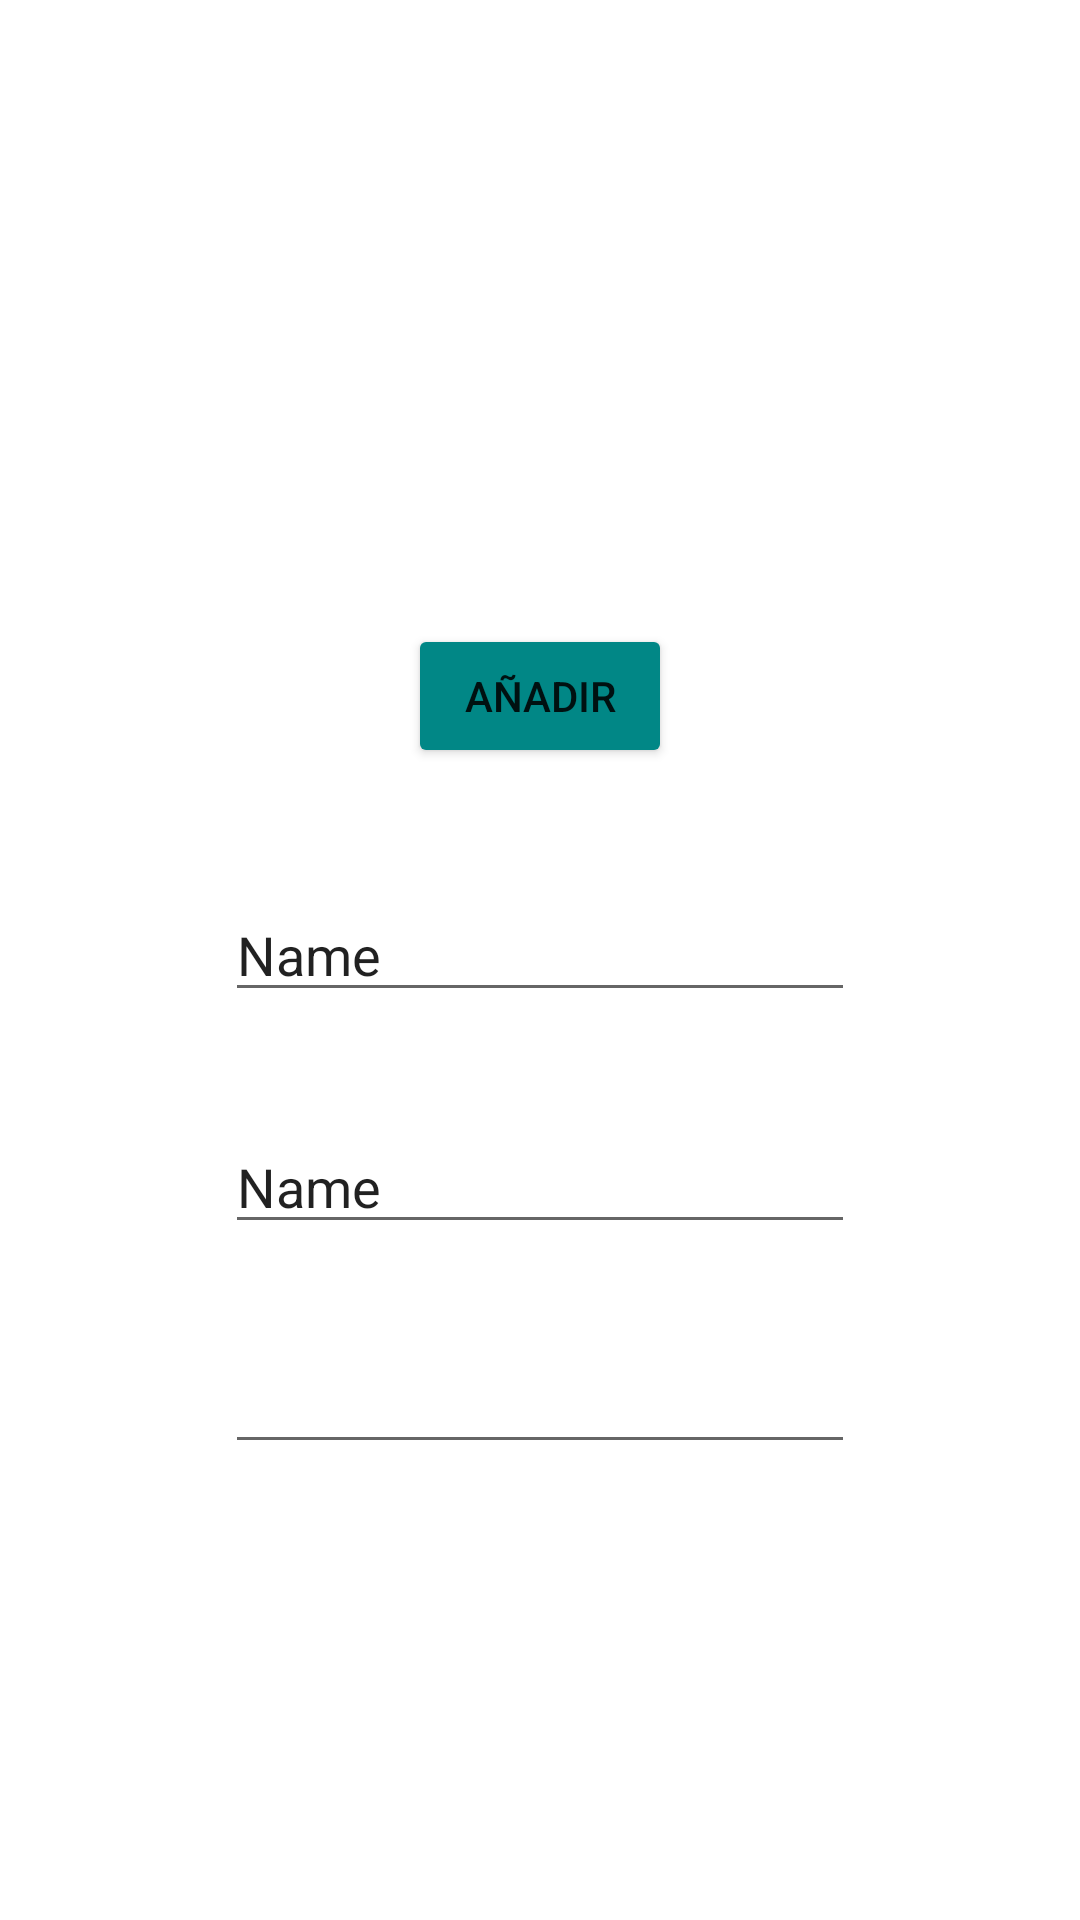

The Android layout XML behind this screen, and the referenced resources:
<!-- AndroidManifest.xml: application theme Theme.RegaPasswordManagerFOSS -->
<!-- res/layout/fragment_logs_add.xml -->
<?xml version="1.0" encoding="utf-8"?>
<androidx.constraintlayout.widget.ConstraintLayout xmlns:android="http://schemas.android.com/apk/res/android"
    xmlns:app="http://schemas.android.com/apk/res-auto"
    xmlns:tools="http://schemas.android.com/tools"
    android:layout_width="match_parent"
    android:layout_height="match_parent"
    tools:context=".fragments.add.logsAdd">

    <EditText
        android:id="@+id/textWebsite"
        android:layout_width="wrap_content"
        android:layout_height="wrap_content"
        android:layout_marginBottom="36dp"
        android:ems="10"
        android:inputType="textPersonName"
        android:text="Name"
        app:layout_constraintBottom_toTopOf="@+id/textUsername"
        app:layout_constraintEnd_toEndOf="parent"
        app:layout_constraintStart_toStartOf="parent" />

    <EditText
        android:id="@+id/textUsername"
        android:layout_width="wrap_content"
        android:layout_height="wrap_content"
        android:layout_marginBottom="32dp"
        android:ems="10"
        android:inputType="textPersonName"
        android:text="Name"
        app:layout_constraintBottom_toTopOf="@+id/pswrdWebsite"
        app:layout_constraintEnd_toEndOf="parent"
        app:layout_constraintStart_toStartOf="parent" />

    <EditText
        android:id="@+id/pswrdWebsite"
        android:layout_width="wrap_content"
        android:layout_height="wrap_content"
        android:layout_marginBottom="152dp"
        android:ems="10"
        android:inputType="textPassword"
        app:layout_constraintBottom_toBottomOf="parent"
        app:layout_constraintEnd_toEndOf="parent"
        app:layout_constraintStart_toStartOf="parent" />

    <Button
        android:id="@+id/btnAddAccount"
        android:layout_width="wrap_content"
        android:layout_height="wrap_content"
        android:layout_marginBottom="40dp"
        android:backgroundTint="@color/teal_700"
        android:text="Añadir"
        app:layout_constraintBottom_toTopOf="@+id/textWebsite"
        app:layout_constraintEnd_toEndOf="parent"
        app:layout_constraintStart_toStartOf="parent" />

</androidx.constraintlayout.widget.ConstraintLayout>
<!-- resources referenced by this layout -->
<resources>
  <color name="teal_700">#FF018786</color>
  <style name="Theme.RegaPasswordManagerFOSS" parent="Theme.MaterialComponents.DayNight.DarkActionBar">
          
          <item name="colorPrimary">@color/purple_500</item>
          <item name="colorPrimaryVariant">@color/purple_700</item>
          <item name="colorOnPrimary">@color/white</item>
          
          <item name="colorSecondary">@color/teal_200</item>
          <item name="colorSecondaryVariant">@color/teal_700</item>
          <item name="colorOnSecondary">@color/black</item>
          
          <item name="android:statusBarColor" tools:targetApi="l">?attr/colorPrimaryVariant</item>
          
      </style>
  <color name="purple_500">#FF6200EE</color>
  <color name="purple_700">#FF3700B3</color>
  <color name="white">#FFFFFFFF</color>
  <color name="teal_200">#FF03DAC5</color>
  <color name="black">#FF000000</color>
</resources>
